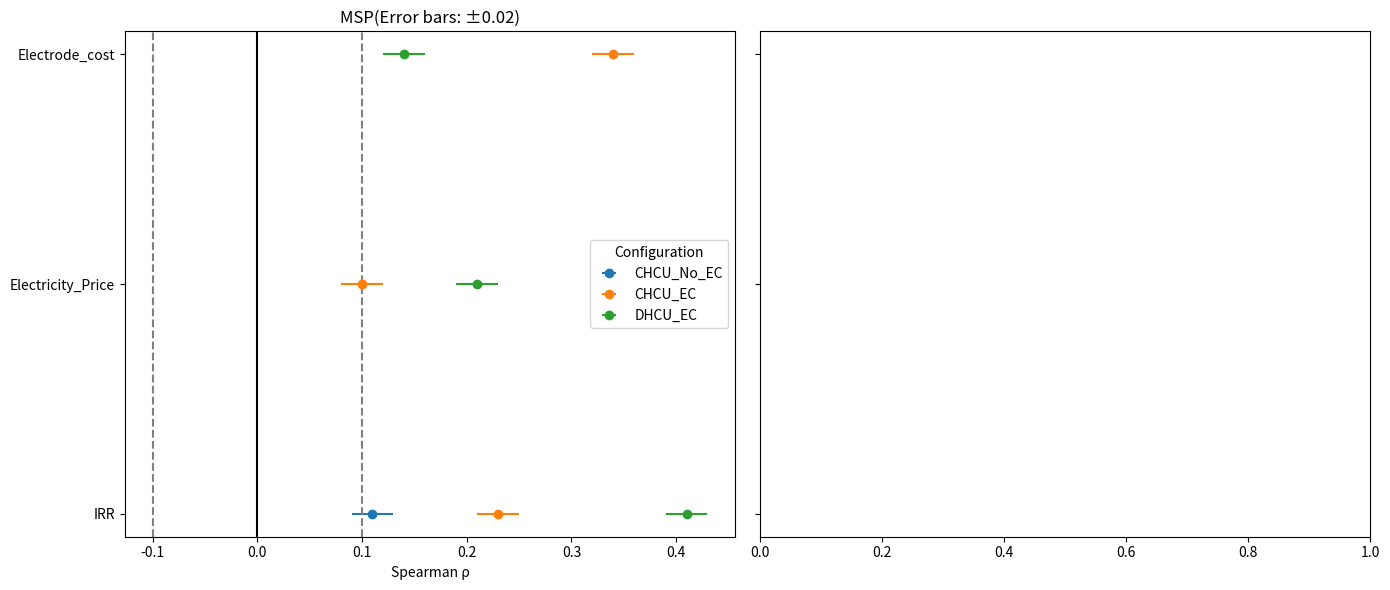

Python code for this plot:
# -*- coding: utf-8 -*-
"""
Created on Fri Apr 18 14:26:23 2025

@author: aliah
"""

import pandas as pd
import matplotlib.pyplot as plt

# Data based on the final selections (parameters passing |ρ| > 0.1 and p < 0.05)
data = {
    'Parameter': ['IRR', 'Electricity_Price', 'Electrode_cost', 'EO_voltage'],
    'CHCU_No_EC_MSP': [0.11, None, None, None],
    'CHCU_EC_MSP': [0.23, 0.10, 0.34, None],
    'DHCU_EC_MSP': [0.41, 0.21, 0.14, None],
    'CHCU_EC_GWP': [None, None, None, 0.47],
    'DHCU_EC_GWP': [None, None, None, 0.28],
}

df = pd.DataFrame(data)
df.set_index('Parameter', inplace=True)

# Plotting
fig, axes = plt.subplots(nrows=1, ncols=2, figsize=(14, 6), sharey=True)

configs_msp = ['CHCU_No_EC_MSP', 'CHCU_EC_MSP', 'DHCU_EC_MSP']
configs_gwp = ['CHCU_EC_GWP', 'DHCU_EC_GWP']
colors_msp = ['#1f77b4', '#ff7f0e', '#2ca02c']
colors_gwp = ['#d62728', '#9467bd']

# Plot for MSP
for config, color in zip(configs_msp, colors_msp):
    axes[0].errorbar(df[config], df.index, xerr=0.02, fmt='o', label=config.replace('_MSP',''), color=color)
axes[0].axvline(0, color='black')
axes[0].axvline(0.1, color='gray', linestyle='--')
axes[0].axvline(-0.1, color='gray', linestyle='--')
axes[0].set_title('MSP(Error bars: ±0.02)')
axes[0].set_xlabel('Spearman ρ')
axes[0].legend(title='Configuration')

# # Plot for GWP
# for config, color in zip(configs_gwp, colors_gwp):
#     axes[1].errorbar(df[config], df.index, xerr=0.02, fmt='o', label=config.replace('_GWP',''), color=color)
# axes[1].axvline(0, color='black')
# axes[1].axvline(0.1, color='gray', linestyle='--')
# axes[1].axvline(-0.1, color='gray', linestyle='--')
# axes[1].set_title('GWP(Error bars: ±0.02)')
# axes[1].set_xlabel('Spearman ρ')
# axes[1].legend(title='Configuration')

plt.tight_layout()
plt.show()
